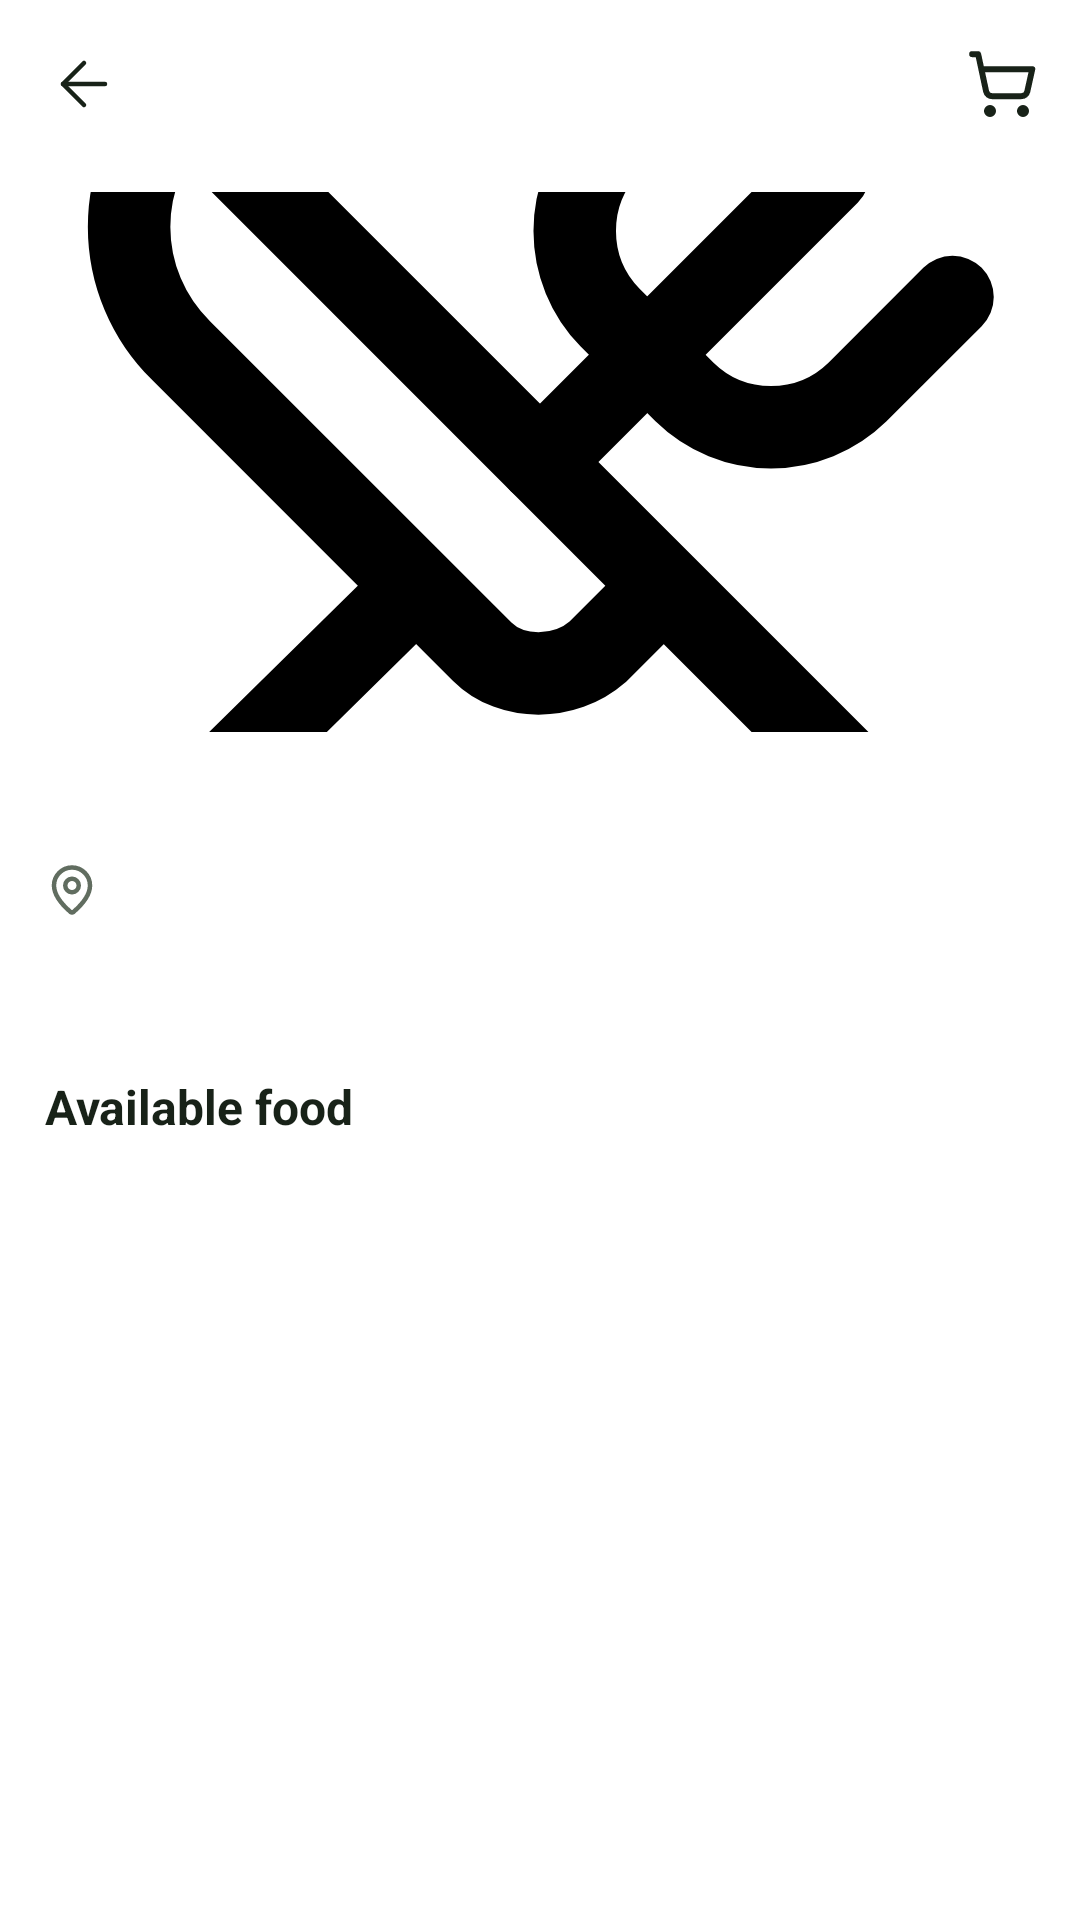

Write the Android layout XML for this screen, with the resource values it uses.
<!-- AndroidManifest.xml: application theme Theme.FoodWastageReductionApp -->
<!-- res/layout/activity_restaurant_detail.xml -->
<?xml version="1.0" encoding="utf-8"?>
<androidx.constraintlayout.widget.ConstraintLayout
    xmlns:android="http://schemas.android.com/apk/res/android"
    xmlns:app="http://schemas.android.com/apk/res-auto"
    xmlns:tools="http://schemas.android.com/tools"
    android:id="@+id/main"
    android:layout_width="match_parent"
    android:layout_height="match_parent"
    android:background="@color/background_white"
    tools:context=".customer.RestaurantDetailActivity">

    
    <include
        android:id="@+id/header"
        layout="@layout/component_header"
        android:layout_width="0dp"
        android:layout_height="56dp"
        app:layout_constraintTop_toTopOf="parent"
        app:layout_constraintStart_toStartOf="parent"
        app:layout_constraintEnd_toEndOf="parent" />

    
    <FrameLayout
        android:id="@+id/btnCart"
        android:layout_width="wrap_content"
        android:layout_height="wrap_content"
        android:layout_marginEnd="4dp"
        android:contentDescription="@string/contentDescCart"
        android:background="?attr/selectableItemBackgroundBorderless"
        android:clickable="true"
        android:focusable="true"
        app:layout_constraintTop_toTopOf="@id/header"
        app:layout_constraintBottom_toBottomOf="@id/header"
        app:layout_constraintEnd_toEndOf="parent">

        <ImageView
            android:layout_width="44dp"
            android:layout_height="44dp"
            android:importantForAccessibility="no"
            android:padding="10dp"
            android:src="@drawable/icon_cart"
            app:tint="@color/text_primary" />

        <TextView
            android:id="@+id/txtCartBadge"
            android:layout_width="wrap_content"
            android:layout_height="16dp"
            android:layout_gravity="top|end"
            android:layout_marginTop="4dp"
            android:layout_marginEnd="4dp"
            android:background="@drawable/bg_green_badge"
            android:fontFamily="@font/pretendard_bold"
            android:gravity="center"
            android:includeFontPadding="false"
            android:minWidth="16dp"
            android:paddingStart="3dp"
            android:paddingEnd="3dp"
            android:textColor="@color/text_inverse"
            android:textSize="9sp"
            android:visibility="gone"
            tools:text="2"
            tools:visibility="visible" />

    </FrameLayout>

    <androidx.core.widget.NestedScrollView
        android:id="@+id/scrollContent"
        android:layout_width="0dp"
        android:layout_height="0dp"
        android:fillViewport="true"
        app:layout_constraintTop_toBottomOf="@id/header"
        app:layout_constraintBottom_toTopOf="@id/btnViewCart"
        app:layout_constraintStart_toStartOf="parent"
        app:layout_constraintEnd_toEndOf="parent">

        <LinearLayout
            android:layout_width="match_parent"
            android:layout_height="wrap_content"
            android:orientation="vertical"
            android:paddingStart="@dimen/screen_padding"
            android:paddingEnd="@dimen/screen_padding"
            android:paddingTop="8dp"
            android:paddingBottom="16dp">

            <com.google.android.material.imageview.ShapeableImageView
                android:id="@+id/imgRestaurant"
                android:layout_width="match_parent"
                android:layout_height="180dp"
                android:scaleType="centerCrop"
                android:src="@drawable/icon_food"
                android:contentDescription="@null"
                app:shapeAppearanceOverlay="@style/ShapeAppearance.Material3.Corner.Medium" />

            <TextView
                android:id="@+id/txtRestaurantName"
                style="@style/Text.HeadlineSm"
                android:layout_width="wrap_content"
                android:layout_height="wrap_content"
                android:layout_marginTop="16dp"
                android:textColor="@color/text_primary"
                tools:text="Awesome sushi" />

            <LinearLayout
                android:layout_width="wrap_content"
                android:layout_height="wrap_content"
                android:layout_marginTop="6dp"
                android:gravity="center_vertical"
                android:orientation="horizontal">

                <ImageView
                    android:layout_width="18dp"
                    android:layout_height="18dp"
                    android:importantForAccessibility="no"
                    android:src="@drawable/icon_map"
                    app:tint="@color/text_secondary" />

                <TextView
                    android:id="@+id/txtRestaurantAddress"
                    style="@style/Text.BodyXs"
                    android:layout_width="wrap_content"
                    android:layout_height="wrap_content"
                    android:layout_marginStart="4dp"
                    android:textColor="@color/text_secondary"
                    tools:text="123 Food Street, Vancouver" />
            </LinearLayout>

            <TextView
                android:id="@+id/txtRestaurantDescription"
                style="@style/Text.BodyXs"
                android:layout_width="match_parent"
                android:layout_height="wrap_content"
                android:layout_marginTop="12dp"
                android:textColor="@color/text_secondary"
                tools:text="Fresh Korean-inspired bowls made with local ingredients." />

            <TextView
                android:layout_width="wrap_content"
                android:layout_height="wrap_content"
                android:layout_marginTop="24dp"
                android:text="@string/titleAvailableFood"
                android:textColor="@color/text_primary"
                android:textSize="16sp"
                android:textStyle="bold" />

            <androidx.recyclerview.widget.RecyclerView
                android:id="@+id/recyclerFood"
                android:layout_width="match_parent"
                android:layout_height="wrap_content"
                android:layout_marginTop="8dp"
                android:nestedScrollingEnabled="false"
                app:layoutManager="androidx.recyclerview.widget.LinearLayoutManager"
                tools:listitem="@layout/item_food"
                tools:itemCount="2" />

            <TextView
                android:id="@+id/txtNoFood"
                style="@style/Text.BodyXs"
                android:layout_width="wrap_content"
                android:layout_height="wrap_content"
                android:layout_marginTop="16dp"
                android:text="@string/msgNoFoodAvailable"
                android:textColor="@color/text_secondary"
                android:visibility="gone" />

        </LinearLayout>
    </androidx.core.widget.NestedScrollView>

    
    <Button
        android:id="@+id/btnViewCart"
        style="@style/Button.Primary"
        android:layout_width="0dp"
        android:layout_marginStart="@dimen/screen_padding"
        android:layout_marginEnd="@dimen/screen_padding"
        android:layout_marginBottom="16dp"
        android:visibility="gone"
        app:backgroundTint="@null"
        app:layout_constraintBottom_toBottomOf="parent"
        app:layout_constraintStart_toStartOf="parent"
        app:layout_constraintEnd_toEndOf="parent"
        tools:text="View Cart (2)"
        tools:visibility="visible" />

</androidx.constraintlayout.widget.ConstraintLayout>
<!-- res/layout/component_header.xml (included above) -->
<?xml version="1.0" encoding="utf-8"?>
<androidx.constraintlayout.widget.ConstraintLayout
    xmlns:android="http://schemas.android.com/apk/res/android"
    xmlns:app="http://schemas.android.com/apk/res-auto"
    android:layout_width="match_parent"
    android:layout_height="56dp">

    <ImageView
        android:id="@+id/btnBack"
        android:layout_width="48dp"
        android:layout_height="48dp"
        android:layout_marginStart="4dp"
        android:padding="12dp"
        android:src="@drawable/icon_back"
        android:contentDescription="@string/contentDescBack"
        android:clickable="true"
        android:focusable="true"
        android:background="?attr/selectableItemBackgroundBorderless"
        app:tint="@color/text_primary"
        app:layout_constraintStart_toStartOf="parent"
        app:layout_constraintTop_toTopOf="parent"
        app:layout_constraintBottom_toBottomOf="parent" />

    <TextView
        android:id="@+id/txtHeaderTitle"
        style="@style/Text.HeadlineSm"
        android:layout_width="wrap_content"
        android:layout_height="wrap_content"
        android:text=""
        app:layout_constraintStart_toStartOf="parent"
        app:layout_constraintEnd_toEndOf="parent"
        app:layout_constraintTop_toTopOf="parent"
        app:layout_constraintBottom_toBottomOf="parent" />

</androidx.constraintlayout.widget.ConstraintLayout>
<!-- res/layout/item_food.xml (included above) -->
<?xml version="1.0" encoding="utf-8"?>
<LinearLayout
    xmlns:android="http://schemas.android.com/apk/res/android"
    xmlns:app="http://schemas.android.com/apk/res-auto"
    xmlns:tools="http://schemas.android.com/tools"
    android:layout_width="match_parent"
    android:layout_height="wrap_content"
    android:orientation="vertical">

    <LinearLayout
        android:layout_width="match_parent"
        android:layout_height="wrap_content"
        android:gravity="center_vertical"
        android:orientation="horizontal"
        android:paddingTop="12dp"
        android:paddingBottom="12dp">

        <com.google.android.material.imageview.ShapeableImageView
            android:id="@+id/imgFood"
            android:layout_width="64dp"
            android:layout_height="64dp"
            android:scaleType="centerCrop"
            android:src="@drawable/icon_food"
            android:contentDescription="@null"
            app:shapeAppearanceOverlay="@style/ShapeAppearance.Material3.Corner.Medium" />

        <LinearLayout
            android:layout_width="0dp"
            android:layout_height="wrap_content"
            android:layout_weight="1"
            android:layout_marginStart="12dp"
            android:orientation="vertical">

            
            <TextView
                android:id="@+id/txtFoodName"
                android:layout_width="wrap_content"
                android:layout_height="wrap_content"
                android:textColor="@color/text_primary"
                android:textSize="14sp"
                android:textStyle="bold"
                tools:text="Salmon Sushi Box" />

            
            <LinearLayout
                android:layout_width="wrap_content"
                android:layout_height="wrap_content"
                android:layout_marginTop="4dp"
                android:orientation="horizontal">

                
                <TextView
                    android:id="@+id/txtOriginalPrice"
                    android:layout_width="wrap_content"
                    android:layout_height="wrap_content"
                    android:layout_marginEnd="6dp"
                    android:textColor="@color/text_secondary"
                    android:textSize="13sp"
                    tools:text="$8.00" />

                
                <TextView
                    android:id="@+id/txtPrice"
                    android:layout_width="wrap_content"
                    android:layout_height="wrap_content"
                    android:textColor="@color/text_primary"
                    android:textSize="14sp"
                    android:textStyle="bold"
                    tools:text="$7.50" />
            </LinearLayout>

            
            <TextView
                android:id="@+id/txtQuantityLeft"
                style="@style/Text.BodyXs"
                android:layout_width="wrap_content"
                android:layout_height="wrap_content"
                android:layout_marginTop="4dp"
                android:textColor="@color/text_secondary"
                tools:text="5 left" />
        </LinearLayout>

        
        <ImageButton
            android:id="@+id/btnAdd"
            android:layout_width="52dp"
            android:layout_height="52dp"
            android:padding="14dp"
            android:scaleType="fitCenter"
            android:background="@drawable/bg_icon_square"
            android:contentDescription="@string/contentDescAddToCart"
            android:src="@drawable/icon_plus"
            app:tint="@color/background_accent1" />

        
        <LinearLayout
            android:id="@+id/layoutStepper"
            android:layout_width="wrap_content"
            android:layout_height="36dp"
            android:background="@drawable/bg_stepper_green"
            android:gravity="center_vertical"
            android:orientation="horizontal"
            android:visibility="gone"
            tools:visibility="visible">

            <TextView
                android:id="@+id/btnMinus"
                android:layout_width="32dp"
                android:layout_height="match_parent"
                android:background="?attr/selectableItemBackground"
                android:contentDescription="@string/contentDescDecrease"
                android:gravity="center"
                android:includeFontPadding="false"
                android:text="@string/txtMinus"
                android:textColor="@color/text_primary"
                android:textSize="18sp" />

            <TextView
                android:id="@+id/txtQuantity"
                android:layout_width="28dp"
                android:layout_height="match_parent"
                android:gravity="center"
                android:includeFontPadding="false"
                android:textColor="@color/text_primary"
                android:textSize="14sp"
                android:textStyle="bold"
                tools:text="1" />

            <TextView
                android:id="@+id/btnPlus"
                android:layout_width="32dp"
                android:layout_height="match_parent"
                android:background="?attr/selectableItemBackground"
                android:contentDescription="@string/contentDescIncrease"
                android:gravity="center"
                android:includeFontPadding="false"
                android:text="@string/txtPlus"
                android:textColor="@color/text_primary"
                android:textSize="18sp" />

        </LinearLayout>

    </LinearLayout>

    <View
        android:id="@+id/divider"
        android:layout_width="match_parent"
        android:layout_height="1dp"
        android:background="@color/background_secondary" />

</LinearLayout>
<!-- resources referenced by this layout -->
<resources>
  <color name="background_accent1">#368845</color>
  <color name="background_secondary">#DEE0E3</color>
  <color name="background_white">#FFFFFF</color>
  <color name="text_inverse">#FFFFFF</color>
  <color name="text_primary">#182218</color>
  <color name="text_secondary">#616D60</color>
  <dimen name="screen_padding">15dp</dimen>
  <!-- drawable bg_green_badge (drawable) -->
  <?xml version="1.0" encoding="utf-8"?>
  <shape xmlns:android="http://schemas.android.com/apk/res/android"
      android:shape="oval">
      <solid android:color="@color/background_accent1" />
      <stroke
          android:width="1.5dp"
          android:color="@color/background_white" />
  </shape>
  <!-- drawable bg_icon_square (drawable) -->
  <?xml version="1.0" encoding="utf-8"?>
  <shape xmlns:android="http://schemas.android.com/apk/res/android"
      android:shape="rectangle">
  
      <solid android:color="@color/background_accent2" />
  
      <corners android:radius="14dp" />
  
  </shape>
  <!-- drawable bg_stepper_green (drawable) -->
  <?xml version="1.0" encoding="utf-8"?>
  <shape xmlns:android="http://schemas.android.com/apk/res/android"
      android:shape="rectangle">
  
      <solid android:color="@color/background_accent2" />
  
      <corners android:radius="10dp" />
  
  </shape>
  <string name="contentDescAddToCart">Add to cart</string>
  <string name="contentDescBack">Back</string>
  <string name="contentDescCart">Cart</string>
  <string name="contentDescDecrease">Remove one</string>
  <string name="contentDescIncrease">Add one</string>
  <string name="msgNoFoodAvailable">No food available right now</string>
  <string name="titleAvailableFood">Available food</string>
  <string name="txtMinus">−</string>
  <string name="txtPlus">+</string>
  <style name="Button.Primary">
          <item name="android:layout_width">match_parent</item>
          <item name="android:layout_height">@dimen/button_height</item>
          <item name="android:background">@drawable/bg_primary_button</item>
          <item name="android:backgroundTint">@null</item>
  
          <item name="android:fontFamily">@font/pretendard_bold</item>
          <item name="android:textColor">@color/text_inverse</item>
          <item name="android:textSize">@dimen/text_body_md</item>
          <item name="android:textAllCaps">false</item>
      </style>
  <style name="Text.BodyXs">
          <item name="android:fontFamily">@font/pretendard_regular</item>
          <item name="android:textSize">@dimen/text_body_xs</item>
          <item name="android:textColor">@color/text_tertiary</item>
      </style>
  <style name="Text.HeadlineSm">
          <item name="android:fontFamily">@font/pretendard_bold</item>
          <item name="android:textSize">@dimen/text_headline_sm</item>
          <item name="android:textColor">@color/text_primary</item>
      </style>
  <style name="Theme.FoodWastageReductionApp" parent="Base.Theme.FoodWastageReductionApp" />
  <color name="background_accent2">#D9F4DA</color>
  <dimen name="button_height">52dp</dimen>
  <!-- drawable bg_primary_button (drawable) -->
  <?xml version="1.0" encoding="utf-8"?>
  <shape xmlns:android="http://schemas.android.com/apk/res/android"
      android:shape="rectangle">
  
      <solid android:color="@color/background_accent1" />
  
      <corners android:radius="@dimen/radius_md" />
  
  </shape>
  <dimen name="text_body_md">16sp</dimen>
  <dimen name="text_body_xs">12sp</dimen>
  <color name="text_tertiary">#868E96</color>
  <dimen name="text_headline_sm">16sp</dimen>
  <style name="Base.Theme.FoodWastageReductionApp" parent="Theme.Material3.DayNight.NoActionBar">
  
          <item name="colorPrimary">@color/background_accent1</item>
          <item name="colorSecondaryContainer">@color/background_white</item>
  
      </style>
  <dimen name="radius_md">12dp</dimen>
</resources>
